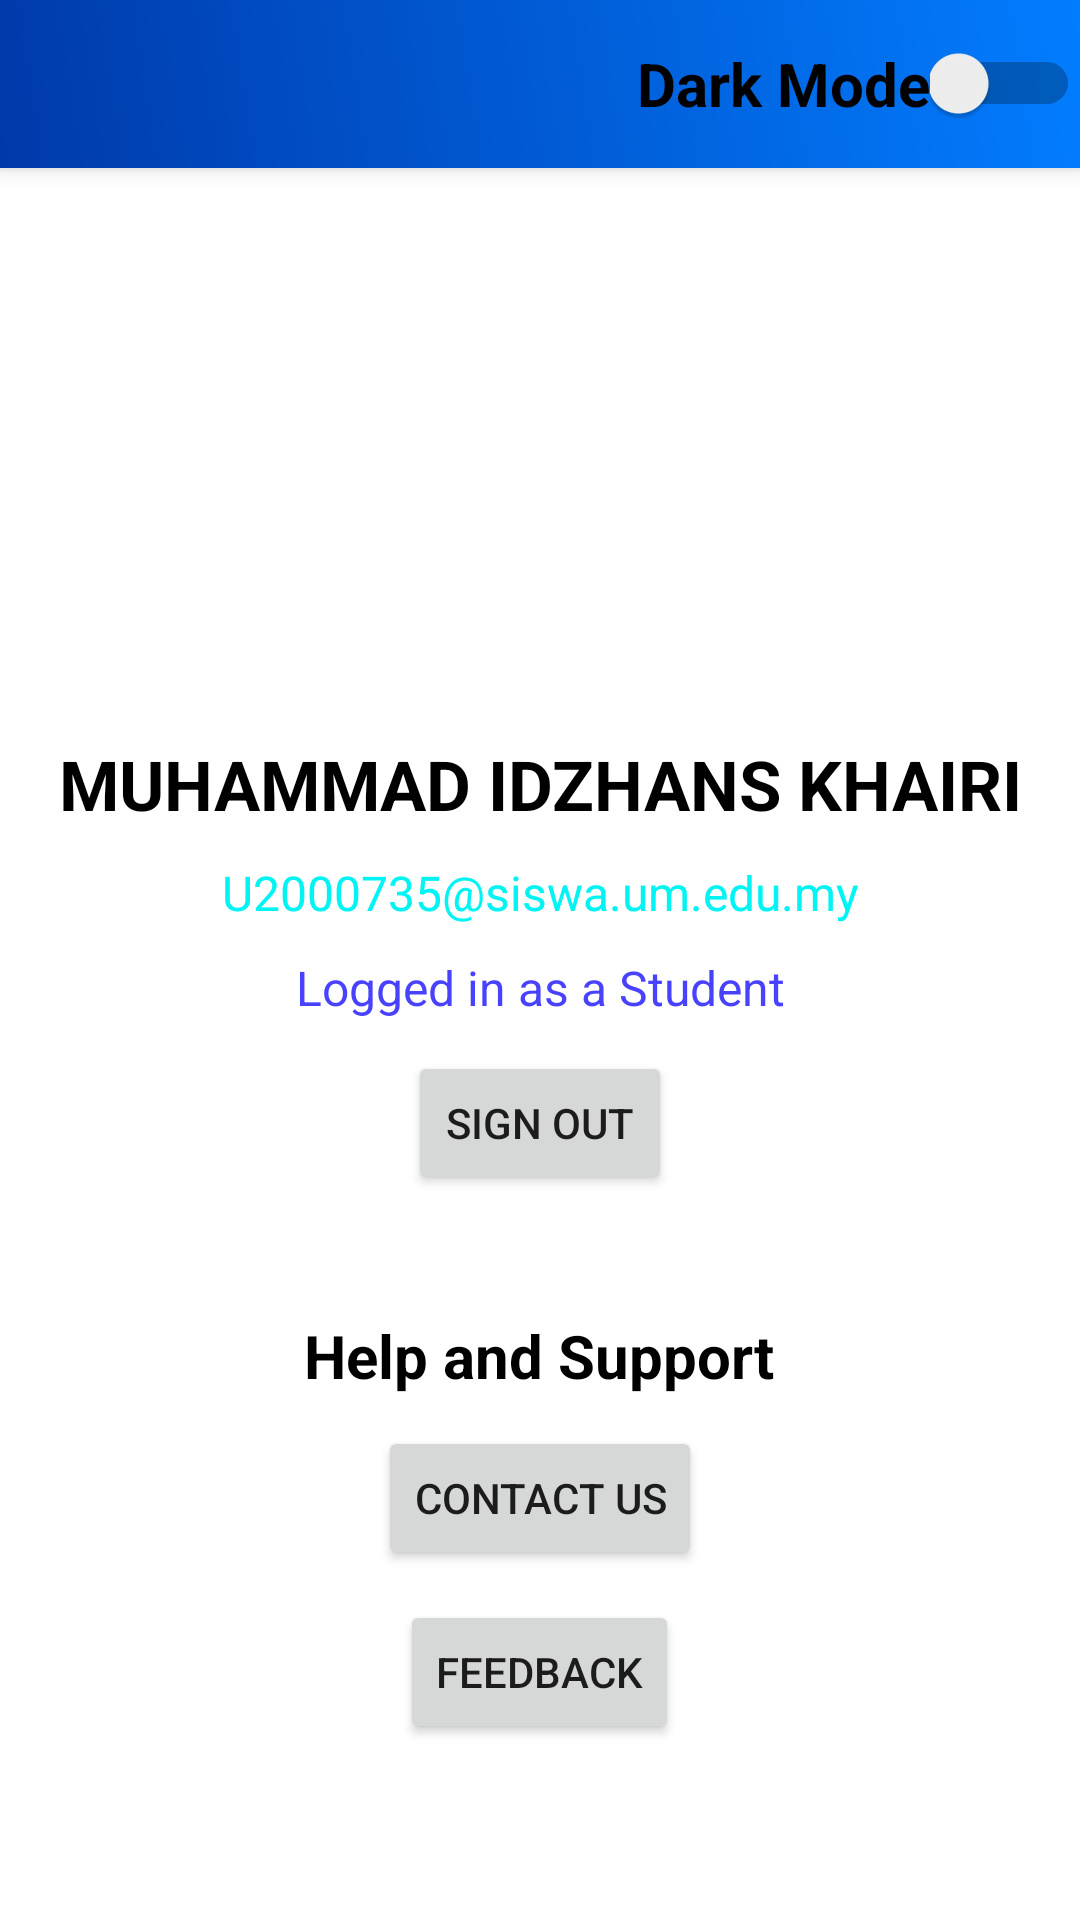

Produce the Android XML layout that renders to this screen, including the resource entries it uses.
<!-- AndroidManifest.xml: application theme Theme.UM_Event -->
<!-- res/layout/fragment_setting.xml -->
<?xml version="1.0" encoding="utf-8"?>
<RelativeLayout
    xmlns:android="http://schemas.android.com/apk/res/android"
    xmlns:app="http://schemas.android.com/apk/res-auto"
    xmlns:tools="http://schemas.android.com/tools"
    android:layout_width="match_parent"
    android:layout_height="match_parent"
    style="@style/SCREEN">


    <include layout="@layout/profile_toolbar"/>



    <ImageView
        android:id="@+id/profilePicture"
        android:layout_width="150dp"
        android:layout_height="150dp"
        android:layout_marginTop="30dp"
        android:layout_centerHorizontal="true"
        android:layout_below="@+id/profileTB"
        android:textAlignment="gravity"
        app:srcCompat="@drawable/profile_pic" />

    <TextView
        android:id="@+id/profileName"
        android:layout_width="match_parent"
        android:layout_height="wrap_content"
        android:text="MUHAMMAD IDZHANS KHAIRI"
        android:layout_marginTop="10dp"
        android:layout_below="@+id/profilePicture"
        android:textSize="23sp"
        android:textStyle="bold"
        android:textAlignment="center"
        style="@style/TEXT"/>

    <TextView
        android:id="@+id/emailTxt"
        android:layout_width="match_parent"
        android:layout_height="wrap_content"
        android:text="U2000735@siswa.um.edu.my"
        android:layout_marginTop="10dp"
        android:textAlignment="center"
        android:layout_below="@+id/profileName"
        android:textColor="#00F4F4"
        android:textSize="16dp" />

    <TextView
        android:id="@+id/status"
        android:layout_width="match_parent"
        android:layout_height="22dp"
        android:text="Logged in as a Student"
        android:layout_below="@+id/emailTxt"
        android:layout_marginTop="10dp"
        android:textAlignment="center"
        android:textColor="#4842FF"
        android:textSize="16sp"/>

    <Button
        android:id="@+id/userSignoutBtn"
        android:layout_width="wrap_content"
        android:layout_height="wrap_content"
        android:layout_below="@+id/status"
        android:layout_centerInParent="true"
        android:layout_marginTop="10dp"
        android:text="Sign out" />

    <TextView
        android:id="@+id/helpAndSupportText"
        android:layout_width="wrap_content"
        android:layout_height="wrap_content"
        android:text="Help and Support"
        android:layout_marginTop="40dp"
        android:layout_centerHorizontal="true"
        android:layout_below="@+id/userSignoutBtn"
        style="@style/TEXT"
        android:textSize="20sp"
        android:textStyle="bold"/>

    <Button
        android:id="@+id/contactUsBtn"
        android:layout_width="wrap_content"
        android:layout_height="wrap_content"
        android:layout_centerHorizontal="true"
        android:layout_below="@+id/helpAndSupportText"
        android:layout_marginTop="10dp"
        android:text="Contact Us"/>

    <Button
        android:id="@+id/feedbackBtn"
        android:layout_width="wrap_content"
        android:layout_height="wrap_content"
        android:layout_centerHorizontal="true"
        android:layout_below="@+id/contactUsBtn"
        android:layout_marginTop="10dp"
        android:text="FEEDBACK" />

    
    
    
    
    
    
    
    
    
    
    

</RelativeLayout>
<!-- res/layout/profile_toolbar.xml (included above) -->
<?xml version="1.0" encoding="utf-8"?>
<androidx.appcompat.widget.Toolbar xmlns:android="http://schemas.android.com/apk/res/android"
    xmlns:tools="http://schemas.android.com/tools"
    android:layout_width="match_parent"
    android:layout_height="wrap_content"
    android:background="@drawable/blue_gradient_umtouch"
    android:elevation="4dp"
    android:id="@+id/profileTB"
    >

    <LinearLayout
        android:id="@+id/switchLayout"
        android:layout_width="wrap_content"
        android:layout_height="wrap_content"
        android:orientation="horizontal"
        android:layout_gravity="right">

        <TextView
            style="@style/TEXT"
            android:layout_width="wrap_content"
            android:layout_height="wrap_content"
            android:text="Dark Mode"
            android:textSize="20dp"
            android:textStyle="bold" />

        <Switch
            android:id="@+id/switchLightDark"
            android:layout_width="50dp"
            android:layout_height="match_parent"
            android:layout_gravity="center"
            tools:ignore="UseSwitchCompatOrMaterialXml" />

    </LinearLayout>

</androidx.appcompat.widget.Toolbar>
<!-- resources referenced by this layout -->
<resources>
  <!-- drawable blue_gradient_umtouch (drawable) -->
  <?xml version="1.0" encoding="utf-8"?>
  <shape xmlns:android="http://schemas.android.com/apk/res/android">
  <gradient
      android:angle="45"
      android:startColor="#0039aa"
      android:endColor="#027dff"/>
  
  
  </shape>
  <style name="SCREEN">
          <item name="android:background">#FFFFFF</item>
      </style>
  <style name="TEXT">
          <item name="android:textColor">#000000</item>
      </style>
  <style name="Theme.UM_Event" parent="Theme.MaterialComponents.DayNight.NoActionBar">
          
          <item name="colorPrimary">@color/purple_500</item>
          <item name="colorPrimaryVariant">@color/purple_700</item>
          <item name="colorOnPrimary">@color/white</item>
          
          <item name="colorSecondary">@color/teal_200</item>
          <item name="colorSecondaryVariant">@color/teal_700</item>
          <item name="colorOnSecondary">@color/black</item>
          
          <item name="android:statusBarColor">?attr/colorPrimaryVariant</item>
          
      </style>
  <color name="purple_500">#FF6200EE</color>
  <color name="purple_700">#FF3700B3</color>
  <color name="white">#FFFFFFFF</color>
  <color name="teal_200">#FF03DAC5</color>
  <color name="teal_700">#FF018786</color>
  <color name="black">#FF000000</color>
</resources>
